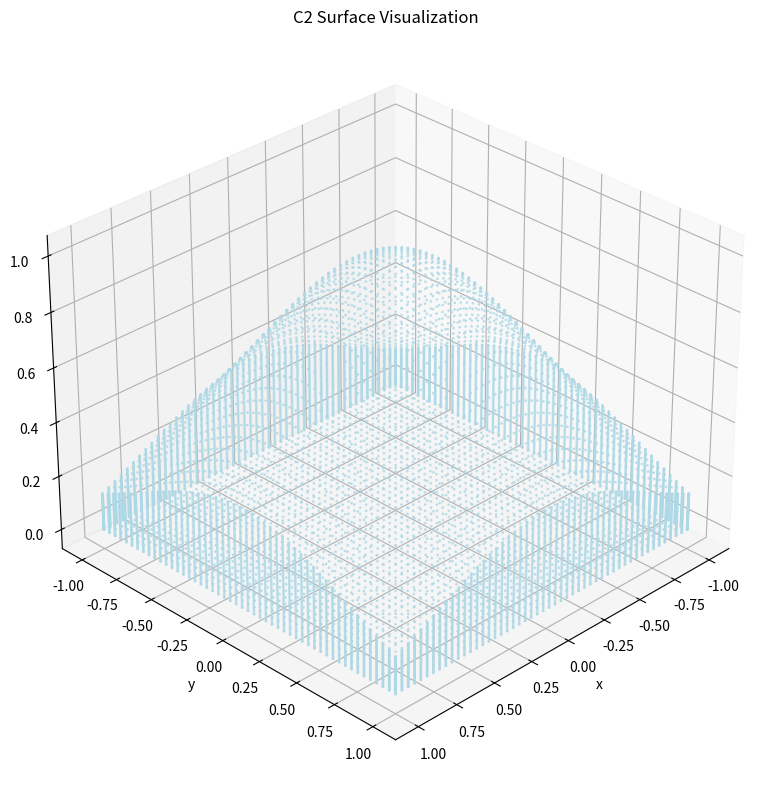

Write the Python code that produced this figure.
import numpy as np
import matplotlib.pyplot as plt
from mpl_toolkits.mplot3d import Axes3D
import numpy as np
import matplotlib.pyplot as plt
import matplotlib.lines as mlines
from mpl_toolkits.mplot3d import Axes3D
from scipy.interpolate import RegularGridInterpolator

class C2_surface:
    def __init__(self,points,normals,tau1,tau2):
        self.points=points
        self.normals=normals
        self.tau1=tau1
        self.tau2=tau2
        self.M=np.shape(self.points)[0]

def compute_geometric_data(x,y,z):
    '''
    We start by assuming that x,y,z are all 2d arrays for ease of computation
    we also assume that x,y is sampled from the same so h=max(x[1,0]-x[0,0]
    '''
    h=x[0,1]-x[0,0]
    f_y,f_x=np.gradient(z,h,h)
    f_yx,f_xx=np.gradient(f_x,h,h)
    f_yy,f_xy=np.gradient(f_y,h,h)
    x,y,z=x.ravel(),y.ravel(),z.ravel()
    point_cloud=np.column_stack((x,y,z))
    tau1=np.column_stack( (np.ones_like(x),np.zeros_like(x),f_x.ravel()) )
    tau2=np.column_stack( (np.zeros_like(x),np.ones_like(x),f_y.ravel()) )
    
    numerator=(1+f_x**2)*f_yy-2*f_x*f_y*f_xy+(1+f_y**2)*f_xx
    denom=(1+f_x**2+f_y**2)**(3/2)
    mean_curvature=np.abs(numerator/denom)
    mean_curvature=mean_curvature.ravel()
    
    normals=np.cross(tau1,tau2)
    tau2=np.cross(tau1,normals)
    tau1=tau1 / np.linalg.norm(tau1,axis=1,keepdims=True)
    tau2=tau2 / np.linalg.norm(tau2,axis=1,keepdims=True)
    normals=normals / np.linalg.norm(normals,axis=1,keepdims=True)
    
    return point_cloud,tau1,tau2,normals,mean_curvature

def build_closed_surface_from_graph(x, y, f):
    
    # Ensure x, y, f are 2D arrays
    assert x.ndim == y.ndim == f.ndim == 2

    # Compute top surface
    z_top = f
    top_pts, top_tau1, top_tau2, top_normals, _ = compute_geometric_data(x, y, z_top)

    # Compute bottom surface (flat at z=0)
    z_bot = np.zeros_like(f)
    bot_pts, bot_tau1, bot_tau2, bot_normals, _ = compute_geometric_data(x, y, z_bot)
    bot_normals *= -1  # Invert normals to point outward

    # Initialize lists to accumulate all surface patches
    all_pts = [top_pts, bot_pts]
    all_tau1 = [top_tau1, bot_tau1]
    all_tau2 = [top_tau2, bot_tau2]
    all_normals = [top_normals, bot_normals]

    def add_side_patch(x_edge, y_edge, f_edge,sign, axis='x'):
        """
        Build a dense side patch (with full vertical resolution) for the closed surface.
        
        Parameters:
        - x_edge, y_edge, f_edge: 1D arrays (N,) of the edge of the top surface
        - axis: 'x' or 'y' indicating orientation of the edge
        
        Returns:
        - pts, tau1, tau2, normals for the side patch
        """
        N = len(x_edge)
        Z = np.linspace(0, 1, N)[:, None]  # vertical linspace shape (N, 1)

        # Prepare vertical stacking
        x_side = np.tile(x_edge[None, :], (N, 1))
        y_side = np.tile(y_edge[None, :], (N, 1))
        f_side = np.tile(f_edge[None, :], (N, 1))
        z_vals = z_vals = Z * f_side

        pts = np.column_stack((x_side.ravel(), y_side.ravel(), z_vals.ravel()))

        # Tangents
        if axis == 'x':
            # Varying in x direction (left/right walls)
            tau1 = np.column_stack((sign*np.ones(N*N), np.zeros(N*N), np.zeros(N*N)))
        else:
            # Varying in y direction (top/bottom walls)
            tau1 = np.column_stack((np.zeros(N*N), sign*np.ones(N*N), np.zeros(N*N)))

        # Vertical tangents (z-direction)
        dz = np.gradient(z_vals, axis=0)
        tau2 = np.column_stack((
            np.zeros_like(dz).ravel(), 
            np.zeros_like(dz).ravel(), 
            dz.ravel()
        ))

        # Normalize tangents
        tau1 = tau1 / np.linalg.norm(tau1, axis=1, keepdims=True)
        tau2 = tau2 / np.linalg.norm(tau2, axis=1, keepdims=True)

        # Normals
        normals = np.cross(tau1, tau2)
        normals = normals / np.linalg.norm(normals, axis=1, keepdims=True)

        return pts, tau1, tau2, normals

    # Add sides (loop over 4 boundaries)
    Ny, Nx = f.shape

    edges = [
        (x[:, 0], y[:, 0], f[:, 0],-1, 'y'),   # x = a (left edge, vertical in y)
        (x[:, -1], y[:, -1], f[:, -1],1, 'y'), # x = b (right edge)
        (x[0, :], y[0, :], f[0, :],1, 'x',),   # y = a (bottom edge, vertical in x)
        (x[-1, :], y[-1, :], f[-1, :],-1, 'x'), # y = b (top edge)
    ]

    for x_edge, y_edge, f_edge, axis, sign in edges:
        pts, tau1, tau2, normals = add_side_patch(x_edge, y_edge, f_edge, axis, sign)
        all_pts.append(pts)
        all_tau1.append(tau1)
        all_tau2.append(tau2)
        all_normals.append(normals)

    # Concatenate all
    points = np.vstack(all_pts)
    tau1 = np.vstack(all_tau1)
    tau2 = np.vstack(all_tau2)
    normals = np.vstack(all_normals)

    return C2_surface(points, normals, tau1, tau2)


import matplotlib.pyplot as plt
from mpl_toolkits.mplot3d import Axes3D

def visualize_surface(surface, show_normals=False, normal_scale=0.1, stride=10):
    """
    Visualizes a C2_surface object.
    
    Parameters:
    - surface: C2_surface object
    - show_normals: whether to plot the normals
    - normal_scale: length of normal vectors when plotted
    - stride: step size for downsampling normals (for readability)
    """
    fig = plt.figure(figsize=(10, 8))
    ax = fig.add_subplot(111, projection='3d')
    
    pts = surface.points
    ax.scatter(pts[:, 0], pts[:, 1], pts[:, 2], s=1, color='lightblue', alpha=0.7)

    if show_normals:
        idx = np.arange(0, surface.M, stride)
        ax.quiver(
            pts[idx, 0], pts[idx, 1], pts[idx, 2], 
            surface.normals[idx, 0], surface.normals[idx, 1], surface.normals[idx, 2], 
            length=normal_scale, color='red', normalize=True
        )

    ax.set_xlabel('x')
    ax.set_ylabel('y')
    ax.set_zlabel('z')
    ax.set_title('C2 Surface Visualization')
    ax.view_init(elev=30, azim=45)
    plt.tight_layout()
    plt.show()


def generate_curvature_scaled_offset(points, normals, mean_curvature,scaling):
    if np.max(mean_curvature)==0:
        safe_c = scaling
    else:
        safe_c = scaling/np.max(mean_curvature)
    offset_points = points + safe_c * normals
    return offset_points

def Set_dipoles_pr_WL(surface, inneraux, outeraux, lam, points_per_wavelength_surface=10, points_per_wavelength_aux=5):
    '''
    Reduces surface to have points_per_wavelength_surface samples per wavelength,
    and inneraux/outeraux to have points_per_wavelength_aux samples per wavelength.
    Uses bilinear interpolation to ensure accurate point counts.
    Assumes x-y grids are square and regularly spaced.
    '''
    def interpolate_surface(surf, new_side):
        N_points = surf.points.shape[0]
        N_side = int(np.sqrt(N_points))
        if N_side ** 2 != N_points:
            raise ValueError("Surface points do not form a perfect square grid!")

        # Reshape surface components to 2D grid form
        grid_shape = (N_side, N_side, 3)
        pts = surf.points.reshape(grid_shape)
        tau1 = surf.tau1.reshape(grid_shape)
        tau2 = surf.tau2.reshape(grid_shape)
        normals = surf.normals.reshape(grid_shape)

        # Create original parameter grid (assumed regular)
        x = np.linspace(0, 1, N_side)
        y = np.linspace(0, 1, N_side)
        new_x = np.linspace(0, 1, new_side)
        new_y = np.linspace(0, 1, new_side)
        mesh_x, mesh_y = np.meshgrid(new_x, new_y, indexing='ij')
        interp_points = np.stack([mesh_x.ravel(), mesh_y.ravel()], axis=-1)

        # Helper to interpolate each vector field
        def interp_field(field):
            out = np.zeros((new_side * new_side, 3))
            for i in range(3):
                interp = RegularGridInterpolator((x, y), field[:, :, i])
                out[:, i] = interp(interp_points)
            return out

        return C2_surface(
            points=interp_field(pts),
            tau1=interp_field(tau1),
            tau2=interp_field(tau2),
            normals=interp_field(normals)
        )

    # Estimate scale
    x = surface.points[:, 0]
    surface_size = np.max(x) - np.min(x)
    scale = surface_size / lam
    #print(f"Wavelength scale: {scale:.2f}")

    # Compute target number of points per side
    side_surface = int(np.ceil(np.sqrt(points_per_wavelength_surface**2 * scale**2)))
    side_aux = int(np.ceil(np.sqrt(points_per_wavelength_aux**2 * scale**2)))

    #print(f"Target side (surface): {side_surface}, total: {side_surface**2}")
    #print(f"Target side (aux): {side_aux}, total: {side_aux**2}")

    # Interpolate to new grids
    reduced_surface = interpolate_surface(surface, side_surface)
    reduced_inneraux = interpolate_surface(inneraux, side_aux)
    reduced_outeraux = interpolate_surface(outeraux, side_aux)

    #print(f"Final matrix sizes: surface {reduced_surface.points.shape[0]}, aux {reduced_inneraux.points.shape[0]}")
    return reduced_surface, reduced_inneraux, reduced_outeraux

def generate_plane_xy(height,a,b,numpoints):
    x0,y0=np.linspace(a,b,numpoints),np.linspace(a,b,numpoints)
    x,y=np.meshgrid(x0,y0)
    x,y=x.ravel(),y.ravel()
    points=np.column_stack( (x,y,height*np.ones_like(x)) )
    normals=np.zeros_like(points)
    normals[:,2]=1
    tau1=normals
    tau2=normals
    return C2_surface(points,normals,tau1,tau2)

def testing():
    x=np.linspace(-1,1,50)
    y=np.linspace(-1,1,50)
    X,Y=np.meshgrid(x,y)
    Z=np.exp(-(X**2+Y**2))
    surface=build_closed_surface_from_graph(X,Y,Z)
    visualize_surface(surface,show_normals=False,stride=5)
testing()